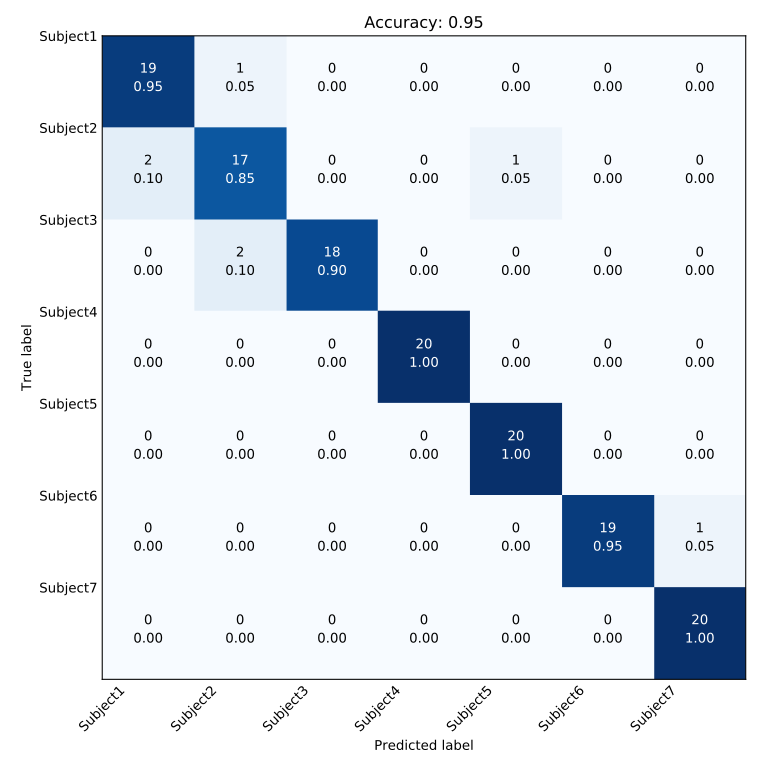

The table this chart was drawn from, first rows:
, Subject1, Subject2, Subject3, Subject4, Subject5, Subject6, Subject7
Subject1, 19, 1, 0, 0, 0, 0, 0
Subject2, 2, 17, 0, 0, 1, 0, 0
Subject3, 0, 2, 18, 0, 0, 0, 0
Subject4, 0, 0, 0, 20, 0, 0, 0
Subject5, 0, 0, 0, 0, 20, 0, 0
Subject6, 0, 0, 0, 0, 0, 19, 1
Subject7, 0, 0, 0, 0, 0, 0, 20
